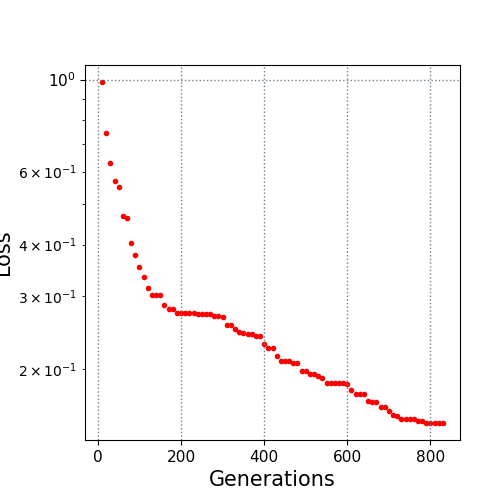

Data behind this chart, as committed beside it:
10.0, 0.986766
20.0, 0.7439
30.0, 0.6305
40.0, 0.5686
50.0, 0.5512
60.0, 0.4695
70.0, 0.4642
80.0, 0.4047
90.0, 0.378
100.0, 0.3537
110.0, 0.3348
120.0, 0.3148
130.0, 0.303
140.0, 0.303
150.0, 0.303
160.0, 0.286
170.0, 0.2799
180.0, 0.2799
190.0, 0.2738
200.0, 0.2738
210.0, 0.2738
220.0, 0.2738
230.0, 0.2738
240.0, 0.2715
250.0, 0.2715
260.0, 0.2715
270.0, 0.2715
280.0, 0.2685
290.0, 0.2685
300.0, 0.2674
310.0, 0.2556
320.0, 0.2556
330.0, 0.2502
340.0, 0.2457
350.0, 0.2444
360.0, 0.2438
370.0, 0.2438
380.0, 0.2403
390.0, 0.2403
400.0, 0.231
410.0, 0.2248
420.0, 0.2248
430.0, 0.2159
440.0, 0.2102
450.0, 0.2102
460.0, 0.2096
470.0, 0.2075
480.0, 0.2075
490.0, 0.1986
500.0, 0.1986
510.0, 0.195
520.0, 0.195
530.0, 0.1925
540.0, 0.1913
550.0, 0.186
560.0, 0.186
570.0, 0.1854
580.0, 0.1853
590.0, 0.1852
600.0, 0.1841
610.0, 0.1787
... 22 more rows
